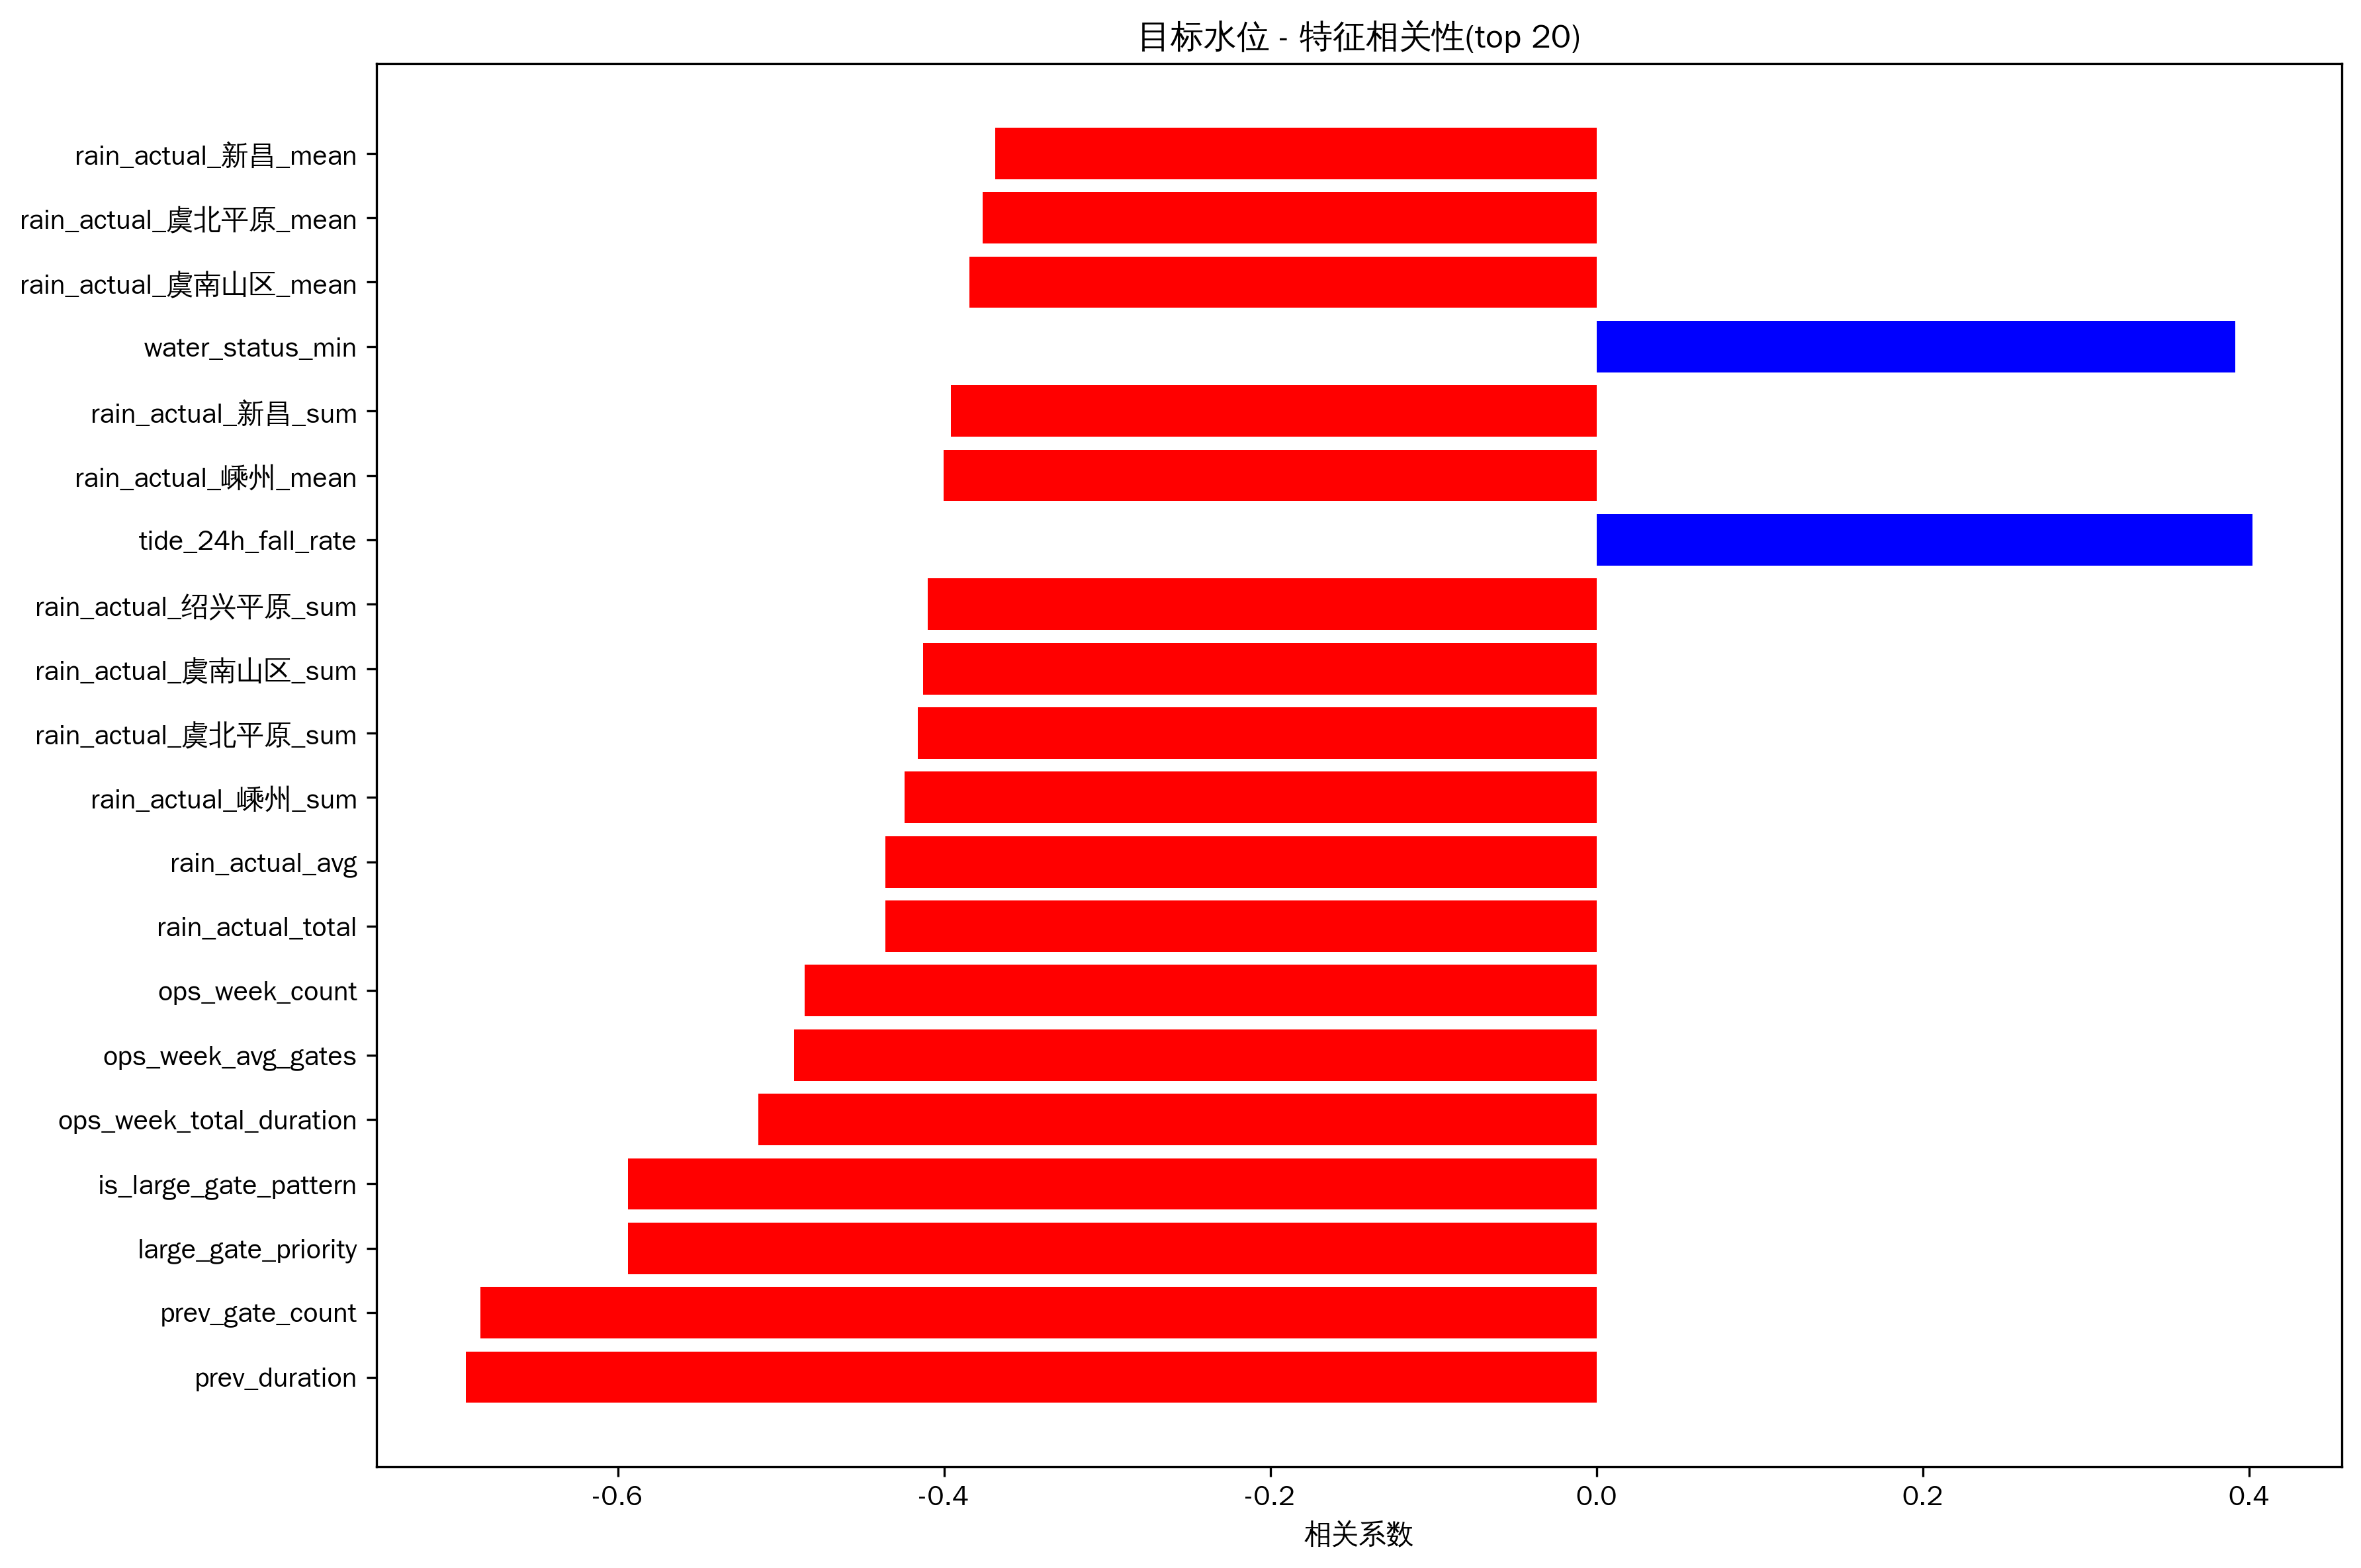

The table this chart was drawn from, first rows:
feature, correlation
prev_duration, -0.6931
prev_gate_count, -0.684
large_gate_priority, -0.5936
is_large_gate_pattern, -0.5936
ops_week_total_duration, -0.514
ops_week_avg_gates, -0.4921
ops_week_count, -0.4854
rain_actual_total, -0.4361
rain_actual_avg, -0.4361
rain_actual_嵊州_sum, -0.424
rain_actual_虞北平原_sum, -0.4159
rain_actual_虞南山区_sum, -0.4128
rain_actual_绍兴平原_sum, -0.4101
tide_24h_fall_rate, 0.4021
rain_actual_嵊州_mean, -0.4003
rain_actual_新昌_sum, -0.3959
water_status_min, 0.3917
rain_actual_虞南山区_mean, -0.3843
rain_actual_虞北平原_mean, -0.3762
rain_actual_新昌_mean, -0.3685
rain_actual_绍兴平原_mean, -0.3674
flow_mean, -0.3521
flow_max, -0.3516
tide_24h_cycle_count, 0.3419
flow_var, -0.3318
tide_24h_rise_rate, 0.3285
hour_cos, -0.3232
flow_range, -0.3076
future_tide_r_squared, 0.3061
flow_min, -0.295
tide_12h_cycle_count, 0.2721
tide_type, -0.25
tide_12h_min, -0.2422
tide_24h_min, -0.2239
tide_12h_rise_rate, 0.2232
water_status_mean, 0.2078
tide_24h_r_squared, 0.2041
water_status_max, 0.2015
water_status_missing, -0.1989
future_tide_range, 0.1984
water_missing, -0.1971
flow_missing, -0.1949
rain_actual_新昌_max, -0.1939
rain_actual_虞南山区_max, -0.1925
rain_actual_嵊州_max, -0.1896
future_tide_tide_type, 0.1857
tide_12h_phase, 0.1849
rain_actual_虞北平原_max, -0.1842
flow_skew, 0.1835
water_status_range, 0.1834
prev_op_hour, 0.1823
date, -0.1814
tide_24h_phase, 0.1772
water_rain_ratio, 0.1753
future_tide_phase, 0.172
future_tide_max, 0.1699
rain_actual_绍兴平原_max, -0.158
future_tide_slope, 0.1559
tide_12h_range, 0.1505
tide_24h_range, 0.143
... 48 more rows
